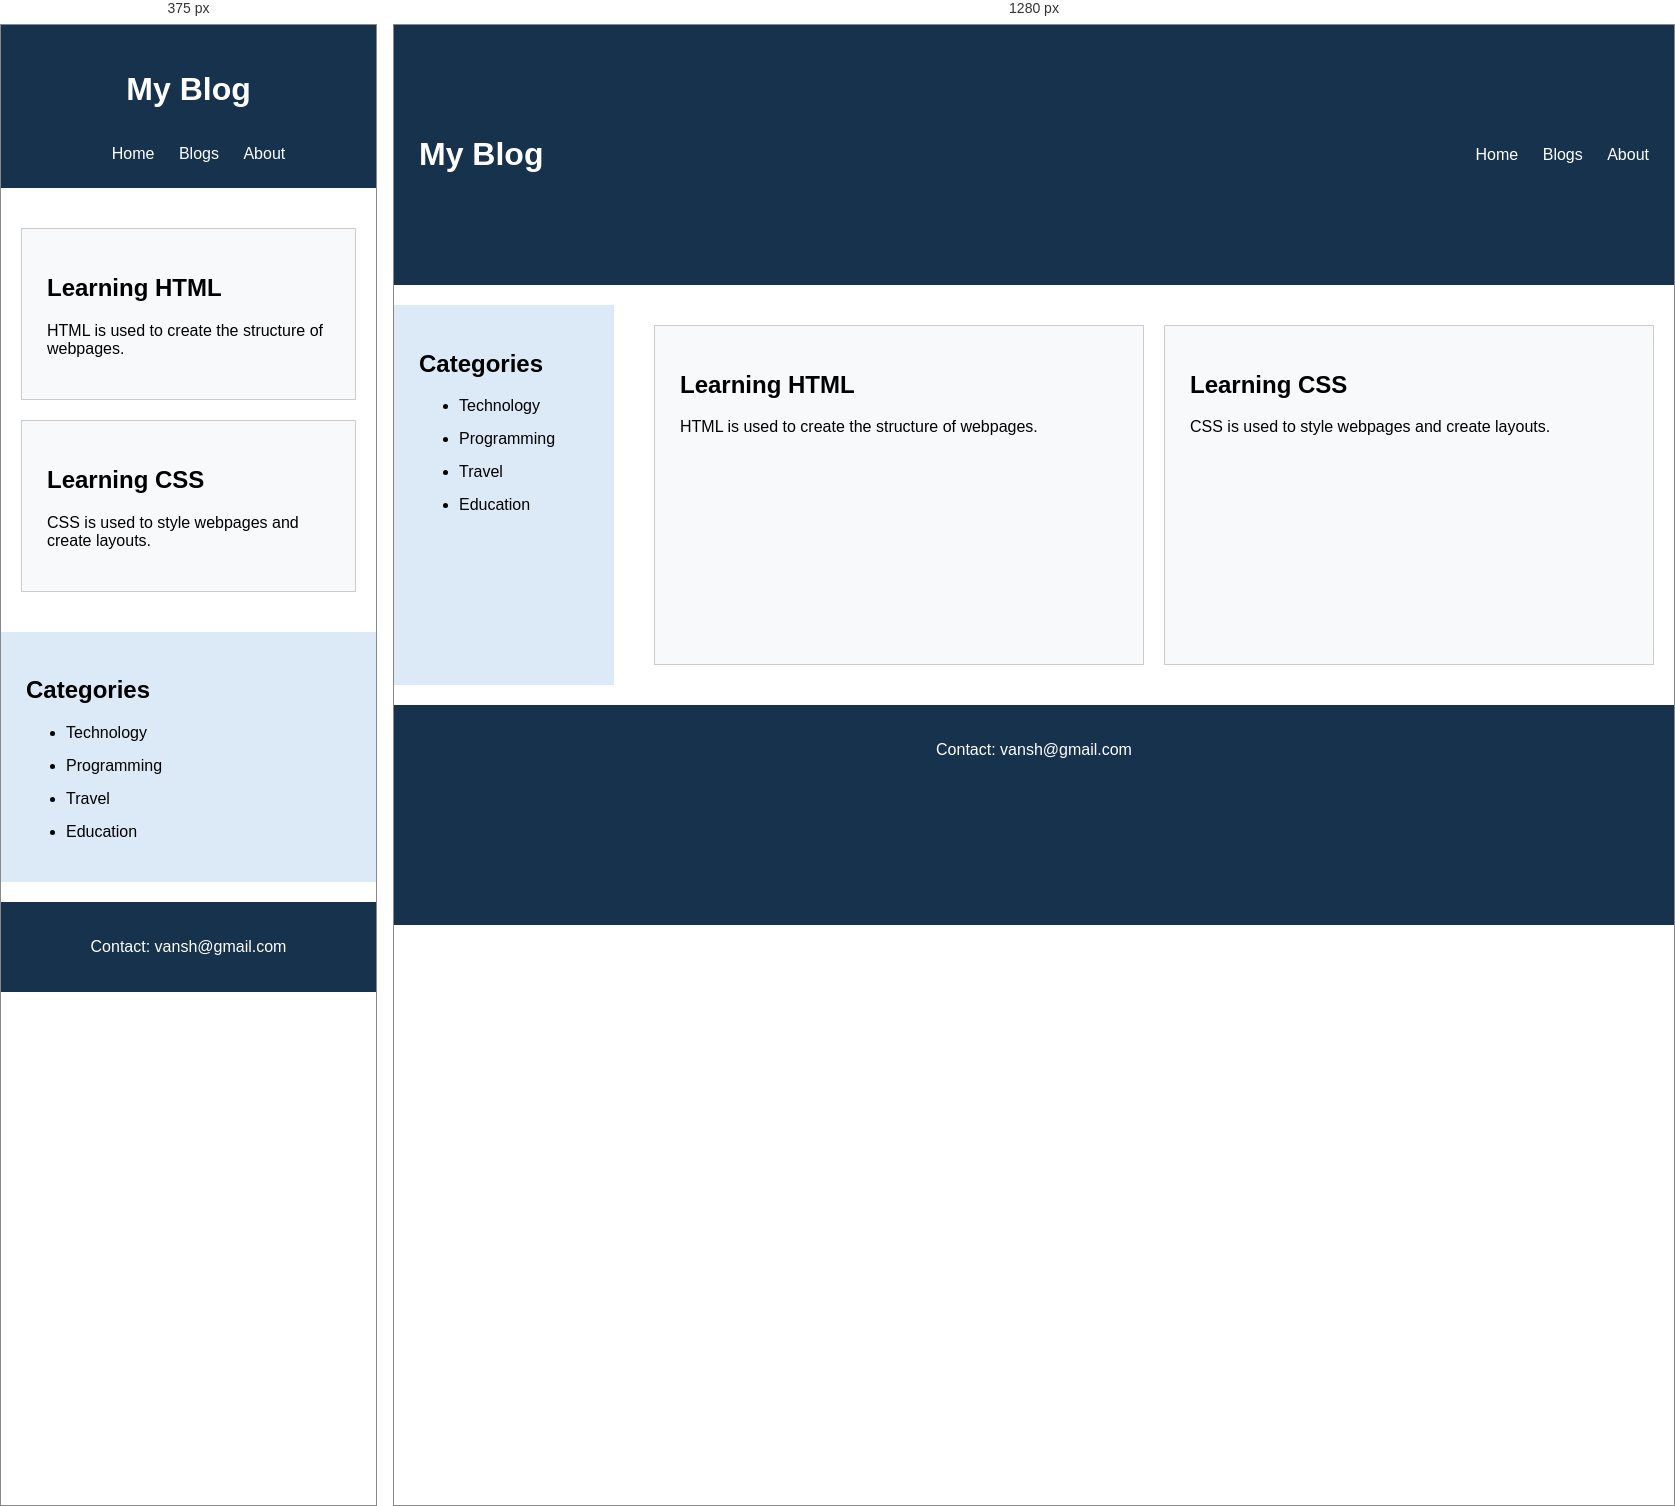
Rendered at 375 px and 1280 px, left to right.

<!-- file: 06_responsive_blog_grid.html -->
<!DOCTYPE html>
<html>
<head>
    <title>Blog Layout</title>
    <style>
        body {
            margin: 0;
            font-family: Arial, sans-serif;
        }

        .layout {
            display: grid;
            grid-template-columns: 220px 1fr;
            grid-template-areas:
                "header header"
                "sidebar main"
                "footer footer";
            gap: 20px;
            min-height: 100vh;
        }

        header {
            grid-area: header;
            background-color: #17324d;
            color: white;
            padding: 25px;
            display: flex;
            justify-content: space-between;
            align-items: center;
        }

        header nav a {
            color: white;
            text-decoration: none;
            margin-left: 20px;
        }

        aside {
            grid-area: sidebar;
            padding: 25px;
            background-color: #dceaf7;
        }

        aside li {
            margin: 15px 0;
        }

        main {
            grid-area: main;
            display: grid;
            grid-template-columns: 1fr 1fr;
            gap: 20px;
            padding: 20px;
        }

        article {
            padding: 25px;
            border: 1px solid #ccc;
            background-color: #f7f9fa;
        }

        footer {
            grid-area: footer;
            background-color: #17324d;
            color: white;
            text-align: center;
            padding: 20px;
        }

        @media (max-width: 800px) {
            .layout {
                grid-template-columns: 1fr;
                grid-template-areas:
                    "header"
                    "main"
                    "sidebar"
                    "footer";
            }

            main {
                grid-template-columns: 1fr;
            }

            header {
                flex-direction: column;
                gap: 15px;
            }
        }
    </style>
</head>
<body>

<div class="layout">

<header>
    <h1>My Blog</h1>
    <nav>
        <a href="#">Home</a>
        <a href="#">Blogs</a>
        <a href="#">About</a>
    </nav>
</header>

<aside>
    <h2>Categories</h2>
    <ul>
        <li>Technology</li>
        <li>Programming</li>
        <li>Travel</li>
        <li>Education</li>
    </ul>
</aside>

<main>
    <article>
        <h2>Learning HTML</h2>
        <p>HTML is used to create the structure of webpages.</p>
    </article>

    <article>
        <h2>Learning CSS</h2>
        <p>CSS is used to style webpages and create layouts.</p>
    </article>
</main>

<footer>
    <p>Contact: vansh@gmail.com</p>
</footer>

</div>

</body>
</html>